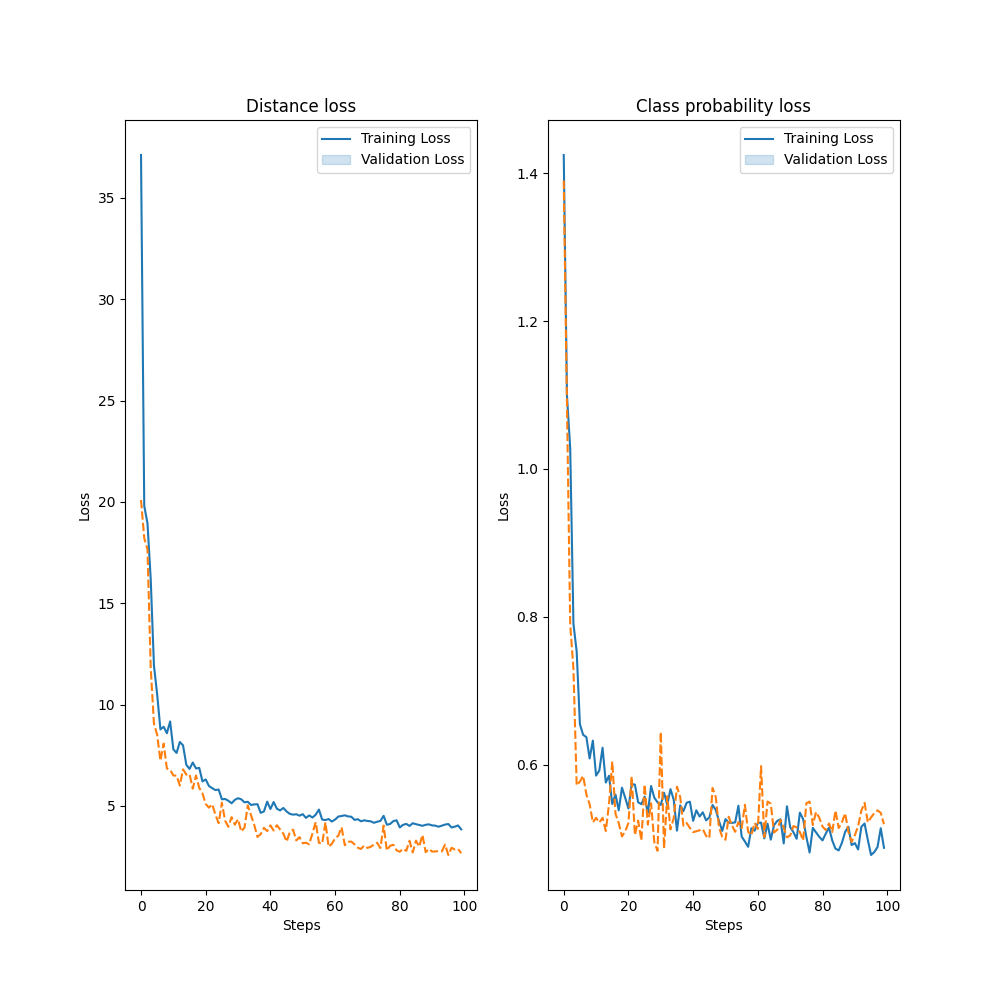

The table this chart was drawn from, first rows:
dist_loss, prob_class_loss, val_dist_loss, val_prob_class_loss
37.12, 1.424, 20.1, 1.39
19.8, 1.099, 18.21, 1.087
18.95, 1.028, 17.65, 0.7893
16.19, 0.7905, 11.82, 0.7293
11.93, 0.7529, 9.057, 0.572
10.49, 0.6547, 8.509, 0.5773
8.777, 0.6404, 7.231, 0.585
8.909, 0.6373, 8.078, 0.5598
8.586, 0.6084, 6.848, 0.5467
9.171, 0.6326, 6.789, 0.522
7.792, 0.5853, 6.504, 0.5281
7.617, 0.5922, 6.497, 0.5218
8.158, 0.6231, 6.009, 0.5282
7.988, 0.5759, 6.804, 0.5103
7.033, 0.5851, 6.549, 0.5471
6.827, 0.5468, 6.571, 0.6045
7.146, 0.5596, 5.856, 0.5336
6.849, 0.5383, 6.501, 0.521
6.879, 0.569, 5.894, 0.503
6.211, 0.5553, 5.626, 0.5098
6.31, 0.5407, 5.099, 0.5213
5.983, 0.5739, 4.915, 0.5841
5.881, 0.5731, 5.086, 0.5049
5.784, 0.5493, 4.571, 0.5244
5.809, 0.5467, 4.151, 0.4975
5.33, 0.5569, 5.159, 0.5731
5.344, 0.5342, 4.271, 0.519
5.257, 0.5713, 3.974, 0.5479
5.133, 0.5554, 4.447, 0.4953
5.302, 0.5492, 4.074, 0.4836
5.384, 0.5456, 4.347, 0.6442
5.326, 0.5622, 3.737, 0.4868
5.177, 0.546, 3.937, 0.5575
5.207, 0.567, 5.028, 0.5125
5.049, 0.5527, 4.545, 0.5278
5.075, 0.5108, 4.069, 0.5703
5.086, 0.545, 3.472, 0.5563
4.662, 0.5373, 3.611, 0.5174
4.728, 0.5486, 3.921, 0.5212
5.213, 0.55, 3.76, 0.5145
4.849, 0.5241, 4.043, 0.5088
5.194, 0.5384, 3.789, 0.51
4.864, 0.53, 4.05, 0.5114
4.781, 0.5356, 3.843, 0.5129
4.902, 0.5248, 3.638, 0.5038
4.728, 0.5286, 3.24, 0.5006
4.611, 0.5455, 3.702, 0.5685
4.572, 0.5388, 3.83, 0.5563
4.591, 0.5237, 3.301, 0.5151
4.52, 0.5104, 3.461, 0.5025
4.595, 0.5264, 3.158, 0.4986
4.412, 0.5218, 3.186, 0.5297
4.534, 0.5213, 3.107, 0.5179
4.428, 0.522, 3.646, 0.5093
4.569, 0.5445, 4.203, 0.5224
4.822, 0.5029, 3.18, 0.5143
4.328, 0.4962, 3.141, 0.5458
4.306, 0.489, 4.196, 0.5093
4.354, 0.514, 2.986, 0.5047
4.231, 0.5107, 3.133, 0.5213
... 40 more rows
